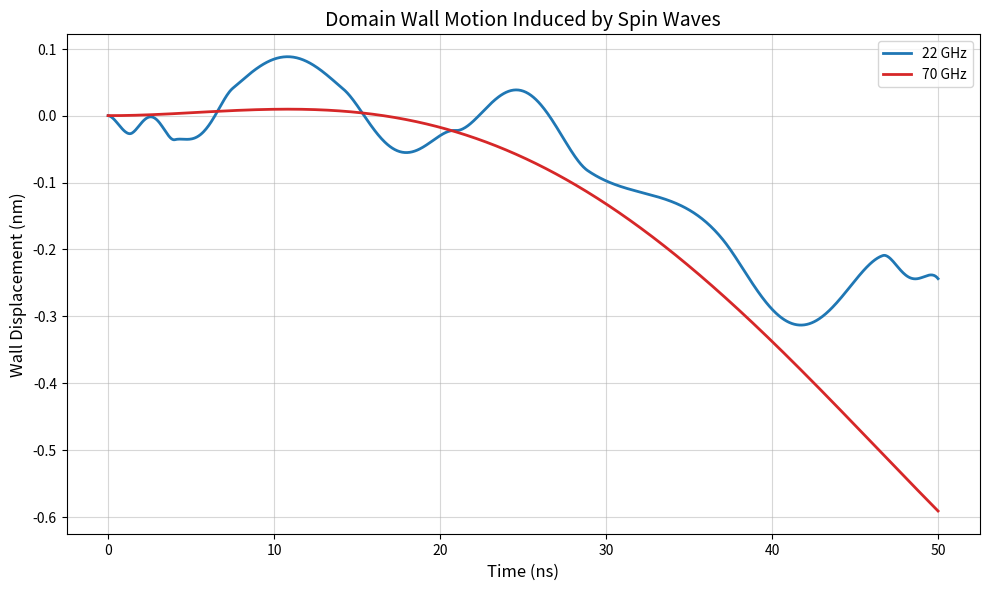

Python code for this plot:
import numpy as np
from scipy.integrate import solve_ivp
import matplotlib.pyplot as plt

# Constants (from the paper)
Ms = 8.6e5           # Saturation magnetization (A/m)
alpha = 0.01         # Gilbert damping constant
mu0 = 4 * np.pi * 1e-7  # Vacuum permeability (H/m)
gamma = 2.21e5       # Gyromagnetic ratio (m/(A·s))
Delta = 19.1e-9 / np.pi  # Domain wall width (m)
Kd = 0.5 * mu0 * Ms**2 * 0.05  # Effective anisotropy (J/m³)

# Frequency-dependent parameters (adjusted to match paper's behavior)
def get_params(frequency):
    if frequency == 22e9:
        T = 0.2      # High reflection
        k = 1e8      # Smaller k for lower frequency
        u = 15.0     # Adjusted to emphasize reflection-driven motion
    elif frequency == 70e9:
        T = 0.95     # High transmission
        k = 3e8      # Larger k for higher frequency
        u = 0.1      # Smaller u for transmission
    return T, k, u

# Domain wall motion ODEs (Eqs. 2 and 3)
def dw_motion(t, y, T, k, u):
    X, phi = y
    term1 = gamma * Delta * Kd / (mu0 * Ms) * np.sin(2 * phi)
    dXdt = (term1 - T * u + (1 - T) * alpha * Delta * u * k) / (1 + alpha**2)
    dphidt = (-gamma * alpha * Kd / (mu0 * Ms) * np.sin(2 * phi) 
              + (1 - T) * u * k + T * alpha * u / Delta) / (1 + alpha**2)
    return [dXdt, dphidt]

# Simulation parameters
t_span = (0, 50e-9)  # Extended to 50 ns to observe steady-state
t_eval = np.linspace(*t_span, 1000)
y0 = [0, np.pi/2]     # Initial position and tilt angle

# Solve and plot
plt.figure(figsize=(10, 6), dpi=300)
colors = ['#1f77b4', '#d62728']
labels = ['22 GHz', '70 GHz']

for freq, color, label in zip([22e9, 70e9], colors, labels):
    T, k, u = get_params(freq)
    sol = solve_ivp(dw_motion, t_span, y0, args=(T, k, u), t_eval=t_eval, method='RK45')
    plt.plot(sol.t * 1e9, sol.y[0] * 1e6, color=color, label=label, lw=2)

plt.xlabel('Time (ns)', fontsize=12)
plt.ylabel('Wall Displacement (nm)', fontsize=12)
plt.title('Domain Wall Motion Induced by Spin Waves', fontsize=14)
plt.legend(fontsize=10)
plt.grid(True, alpha=0.5)
plt.tight_layout()
plt.savefig('domain_wall_motion_corrected.png', bbox_inches='tight', dpi=300)
plt.close()
